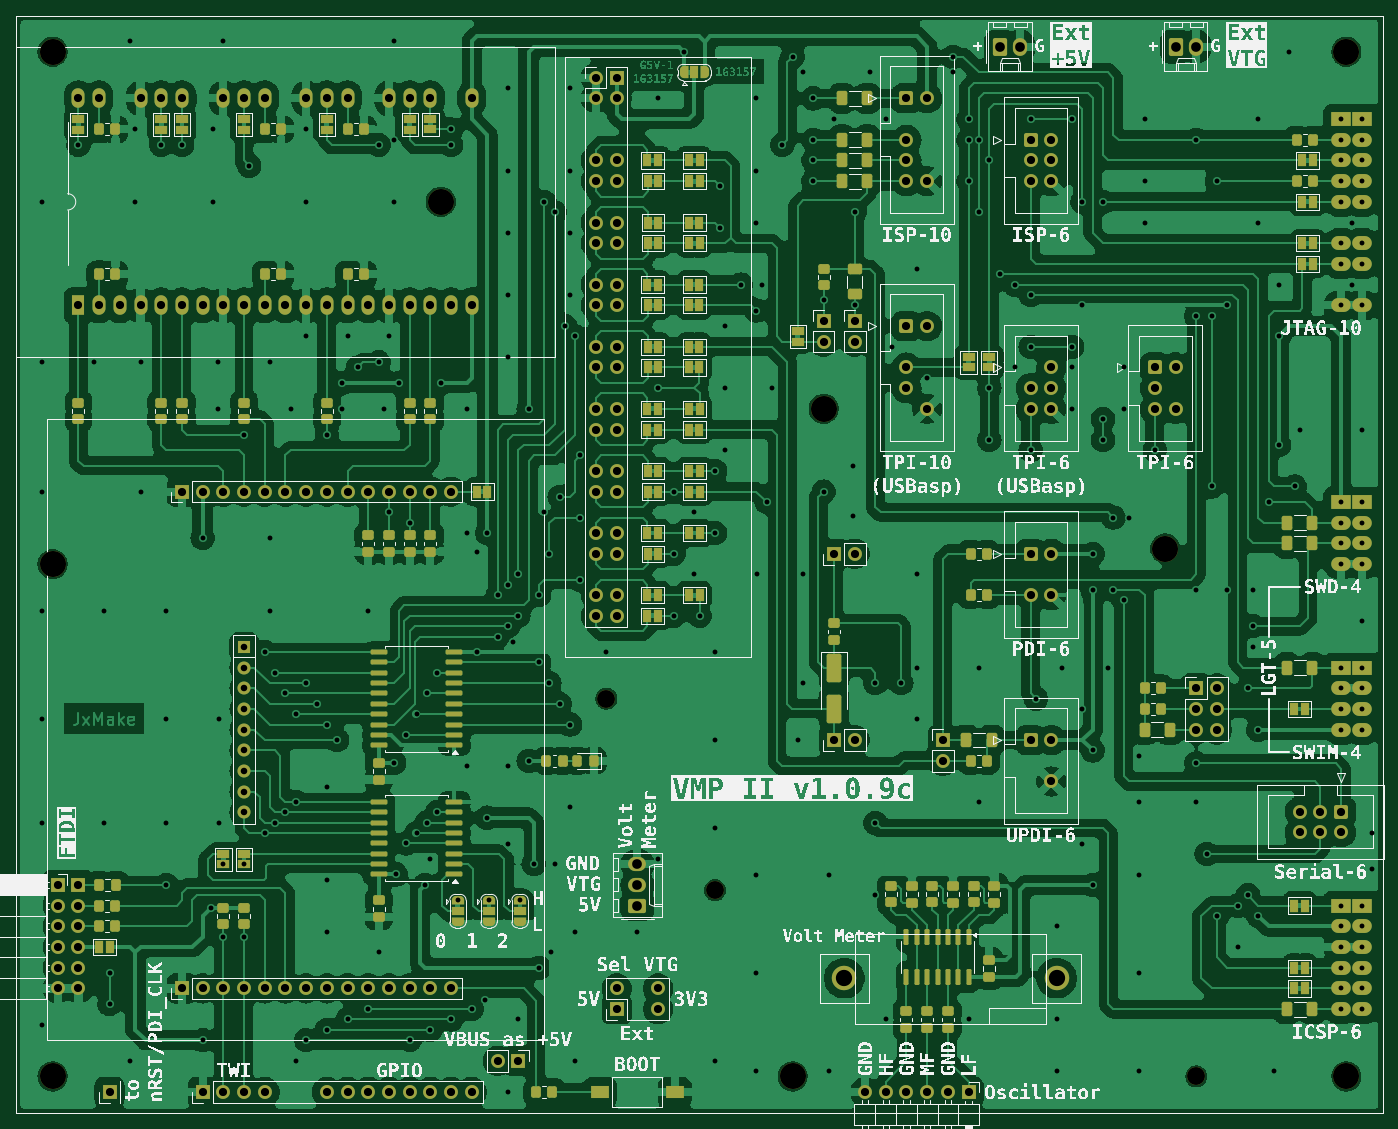
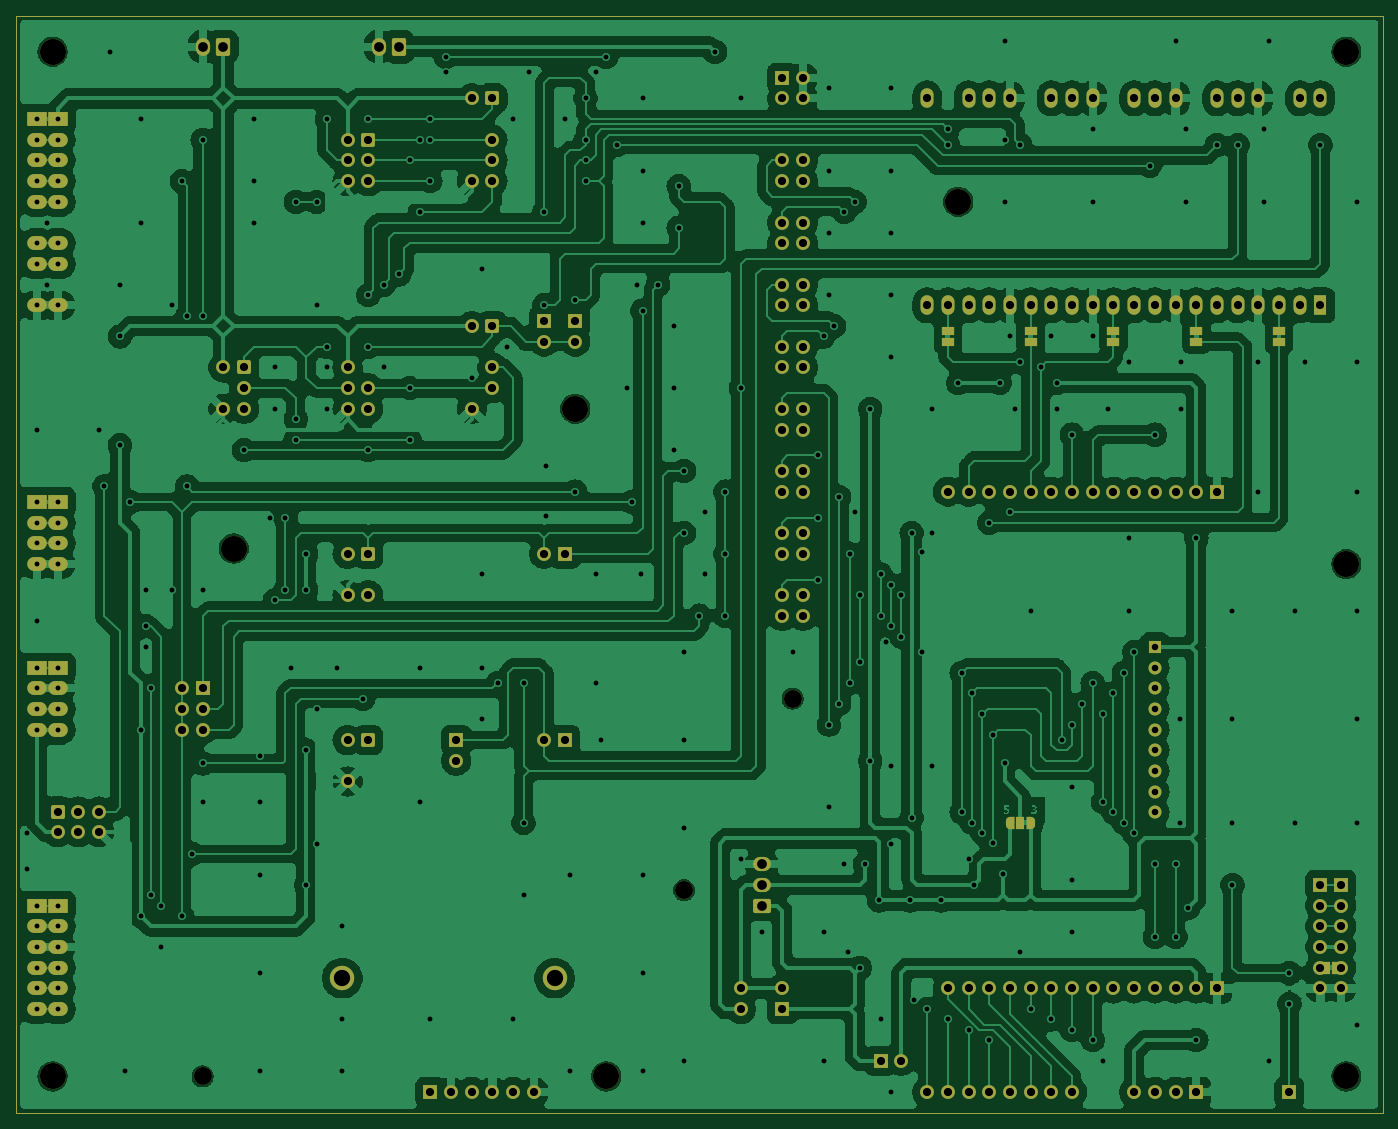
Circuit board: 6 layer files. Board 167.6 x 134.6 mm.
- bottom_copper: VMP-B_Cu.gbr (420732 bytes)
- bottom_mask: VMP-B_Mask.gbr (11184 bytes)
- top_copper: VMP-F_Cu.gbr (568608 bytes)
- top_mask: VMP-F_Mask.gbr (21807 bytes)
- top_silk: VMP-F_Silkscreen.gbr (293959 bytes)
- drill: VMP.drl (8043 bytes)

=== bottom_copper: VMP-B_Cu.gbr (420732 bytes, source omitted) ===
=== bottom_mask: VMP-B_Mask.gbr (11184 bytes, source omitted) ===
=== top_copper: VMP-F_Cu.gbr (568608 bytes, source omitted) ===
=== top_mask: VMP-F_Mask.gbr (21807 bytes, source omitted) ===
=== top_silk: VMP-F_Silkscreen.gbr (293959 bytes, source omitted) ===
=== drill: VMP.drl (8043 bytes, source omitted) ===
